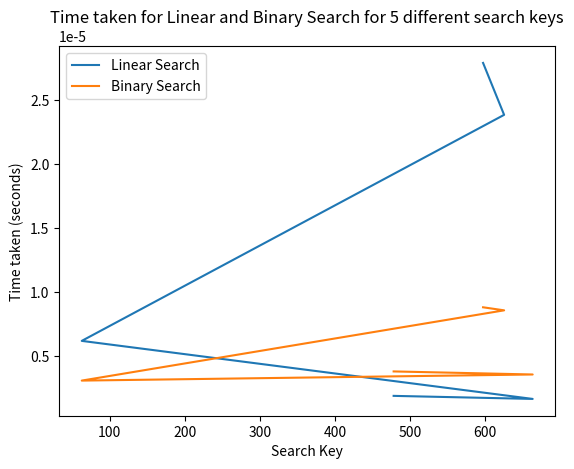

Write the Python code that produced this figure.
import random
import time
import matplotlib.pyplot as plt

def generate_array(size):
    return [random.randint(1, 1000) for _ in range(size)]

def linear_search(arr, key):
    for i in range(len(arr)):
        if arr[i] == key:
            return i
    return -1

def binary_search(arr, key):
    low = 0
    high = len(arr) - 1
    while low <= high:
        mid = (low + high) // 2
        if arr[mid] == key:
            return mid
        elif arr[mid] < key:
            low = mid + 1
        else:
            high = mid - 1
    return -1

def measure_time(func, arr, key):
    start_time = time.time()
    func(arr, key)
    end_time = time.time()
    return end_time - start_time

arr = generate_array(10000)

search_keys = [random.randint(1, 1000) for _ in range(5)]

linear_search_times = []
binary_search_times = []

for key in search_keys:
    linear_search_times.append(measure_time(linear_search, arr, key))
    binary_search_times.append(measure_time(binary_search, sorted(arr), key))

plt.plot(search_keys, linear_search_times, label='Linear Search')
plt.plot(search_keys, binary_search_times, label='Binary Search')
plt.xlabel('Search Key')
plt.ylabel('Time taken (seconds)')
plt.title('Time taken for Linear and Binary Search for 5 different search keys')
plt.legend()
plt.show()
